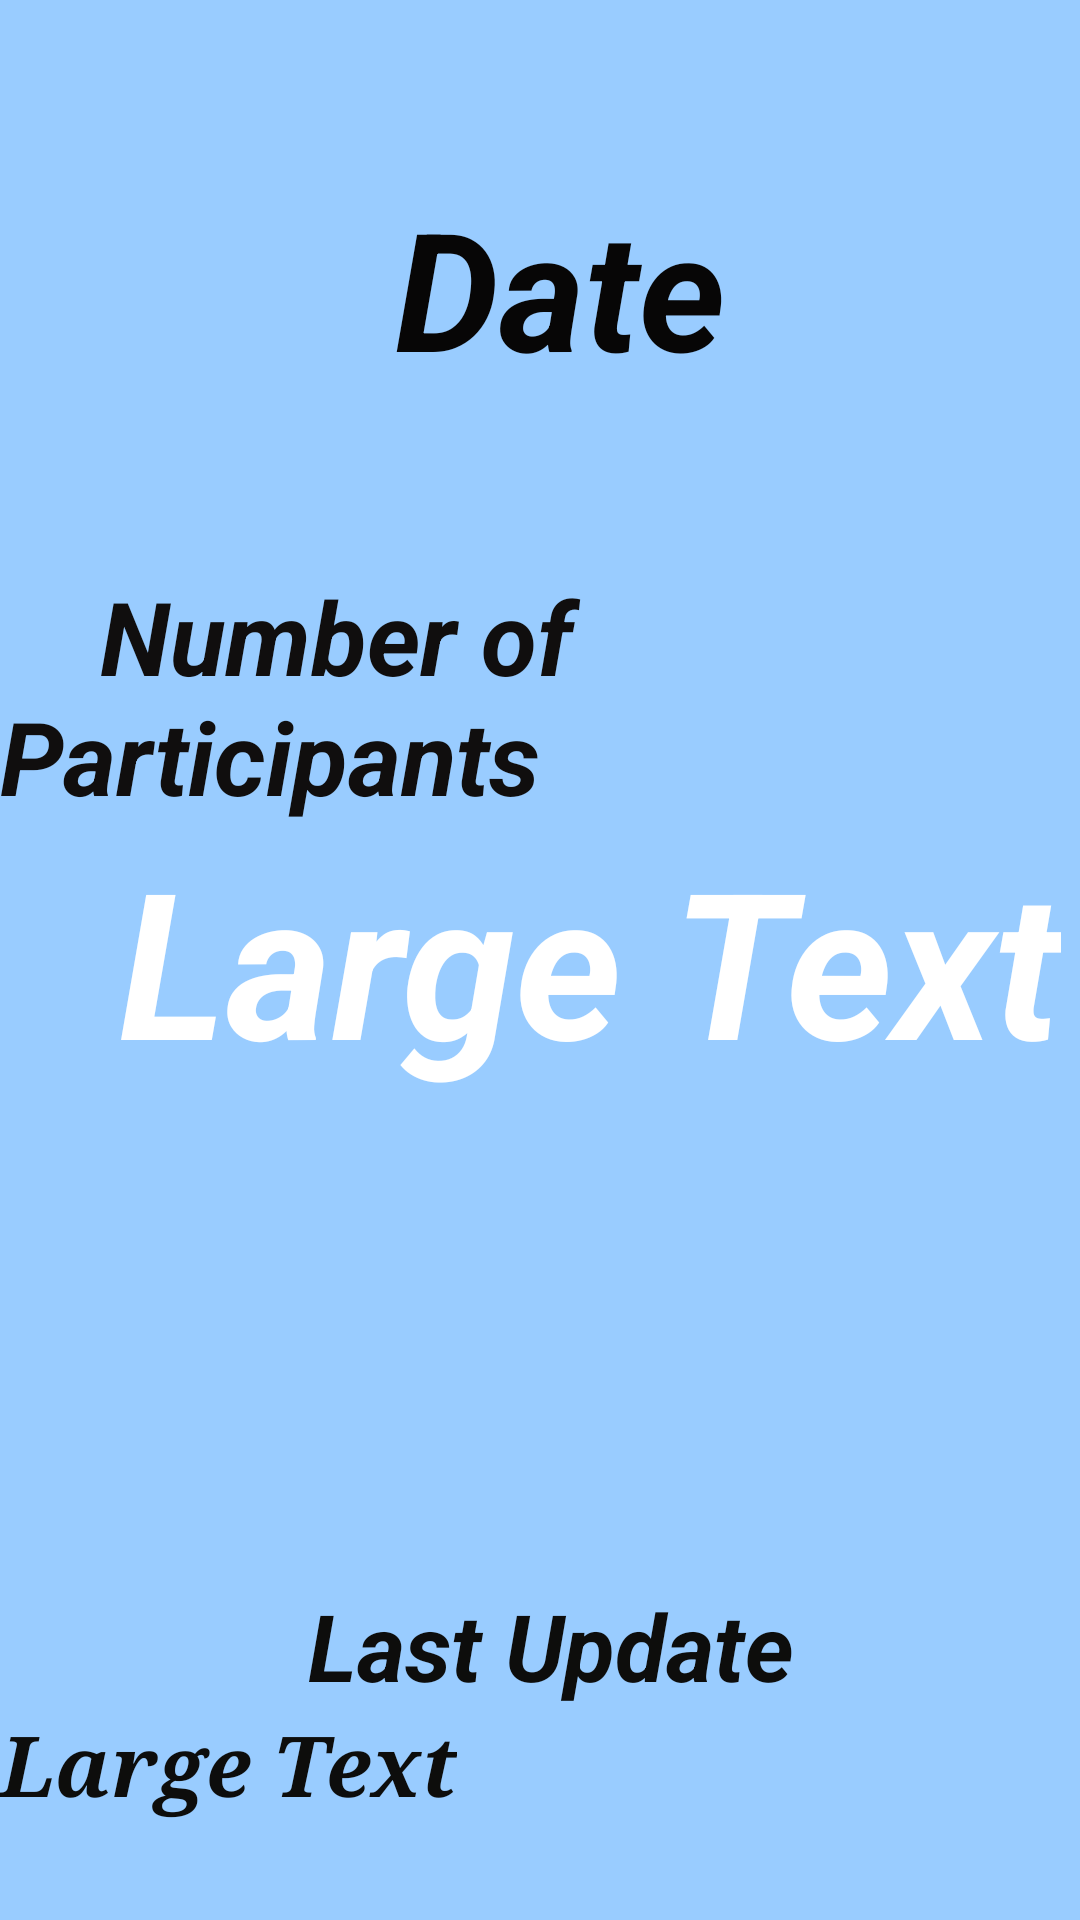

Android layout source for this screen:
<!-- AndroidManifest.xml: application theme AppTheme -->
<!-- res/layout/activity_east_gym.xml -->
<RelativeLayout xmlns:android="http://schemas.android.com/apk/res/android"
    android:layout_width="match_parent"
    android:layout_height="match_parent"
    android:background="#99ccff">

<TextView
android:layout_width="wrap_content"
android:layout_height="wrap_content"
android:textAppearance="?android:attr/textAppearanceLarge"
    android:text="  Large Text"
android:textColor="#ffff"
android:id="@+id/eastGymTextView"
android:textSize="68dp"
android:layout_alignWithParentIfMissing="false"
android:layout_centerVertical="true"
android:layout_centerHorizontal="true"
android:textStyle="bold|italic" />

<TextView
android:layout_width="wrap_content"
android:layout_height="wrap_content"
android:textAppearance="?android:attr/textAppearanceLarge"
    android:text=" Date"
android:id="@+id/dateTextView"
android:layout_alignParentTop="true"
android:layout_centerHorizontal="true"
android:layout_marginTop="59dp"
android:textStyle="bold|italic"
android:textSize="55dp"
android:textColor="#070606" />

    <TextView
        android:layout_width="wrap_content"
        android:layout_height="wrap_content"
        android:textAppearance="?android:attr/textAppearanceLarge"
        android:text="    Number of Participants"
        android:id="@+id/textView"
        android:textStyle="bold|italic"
        android:textSize="34dp"
        android:layout_above="@+id/eastGymTextView"
        android:layout_alignParentLeft="true"
        android:layout_alignParentStart="true"
        android:textColor="#100e0e" />

    <TextView
        android:layout_width="wrap_content"
        android:layout_height="wrap_content"
        android:textAppearance="?android:attr/textAppearanceLarge"
        android:text="  Last Update "
        android:id="@+id/textView2"
        android:textStyle="bold|italic"
        android:textColor="#0d0d0c"
        android:layout_above="@+id/updateTextView"
        android:layout_centerHorizontal="true"
        android:textSize="31dp" />
    <TextView
        android:layout_width="wrap_content"
        android:layout_height="wrap_content"
        android:textAppearance="?android:attr/textAppearanceLarge"
        android:text="Large Text"
        android:id="@+id/updateTextView"
        android:textColor="#0d0d0c"
        android:textStyle="bold|italic"
        android:layout_marginBottom="33dp"
        android:fontFamily="serif"
        android:textSize="28sp"
        android:layout_alignParentBottom="true"
        android:layout_alignParentLeft="true"
        android:layout_alignParentStart="true" />

</RelativeLayout>
<!-- resources referenced by this layout -->
<resources>
  <style name="AppTheme" parent="Theme.AppCompat.Light">
      <item name="android:windowActionBarOverlay">true</item>
      <item name="android:actionBarStyle">@style/CustomActionBar</item>
      
  </style>
  <style name="CustomActionBar" parent="android:Theme.Holo.Light.DarkActionBar">
      <item name="android:background">@android:color/holo_blue_dark</item>
  </style>
</resources>
